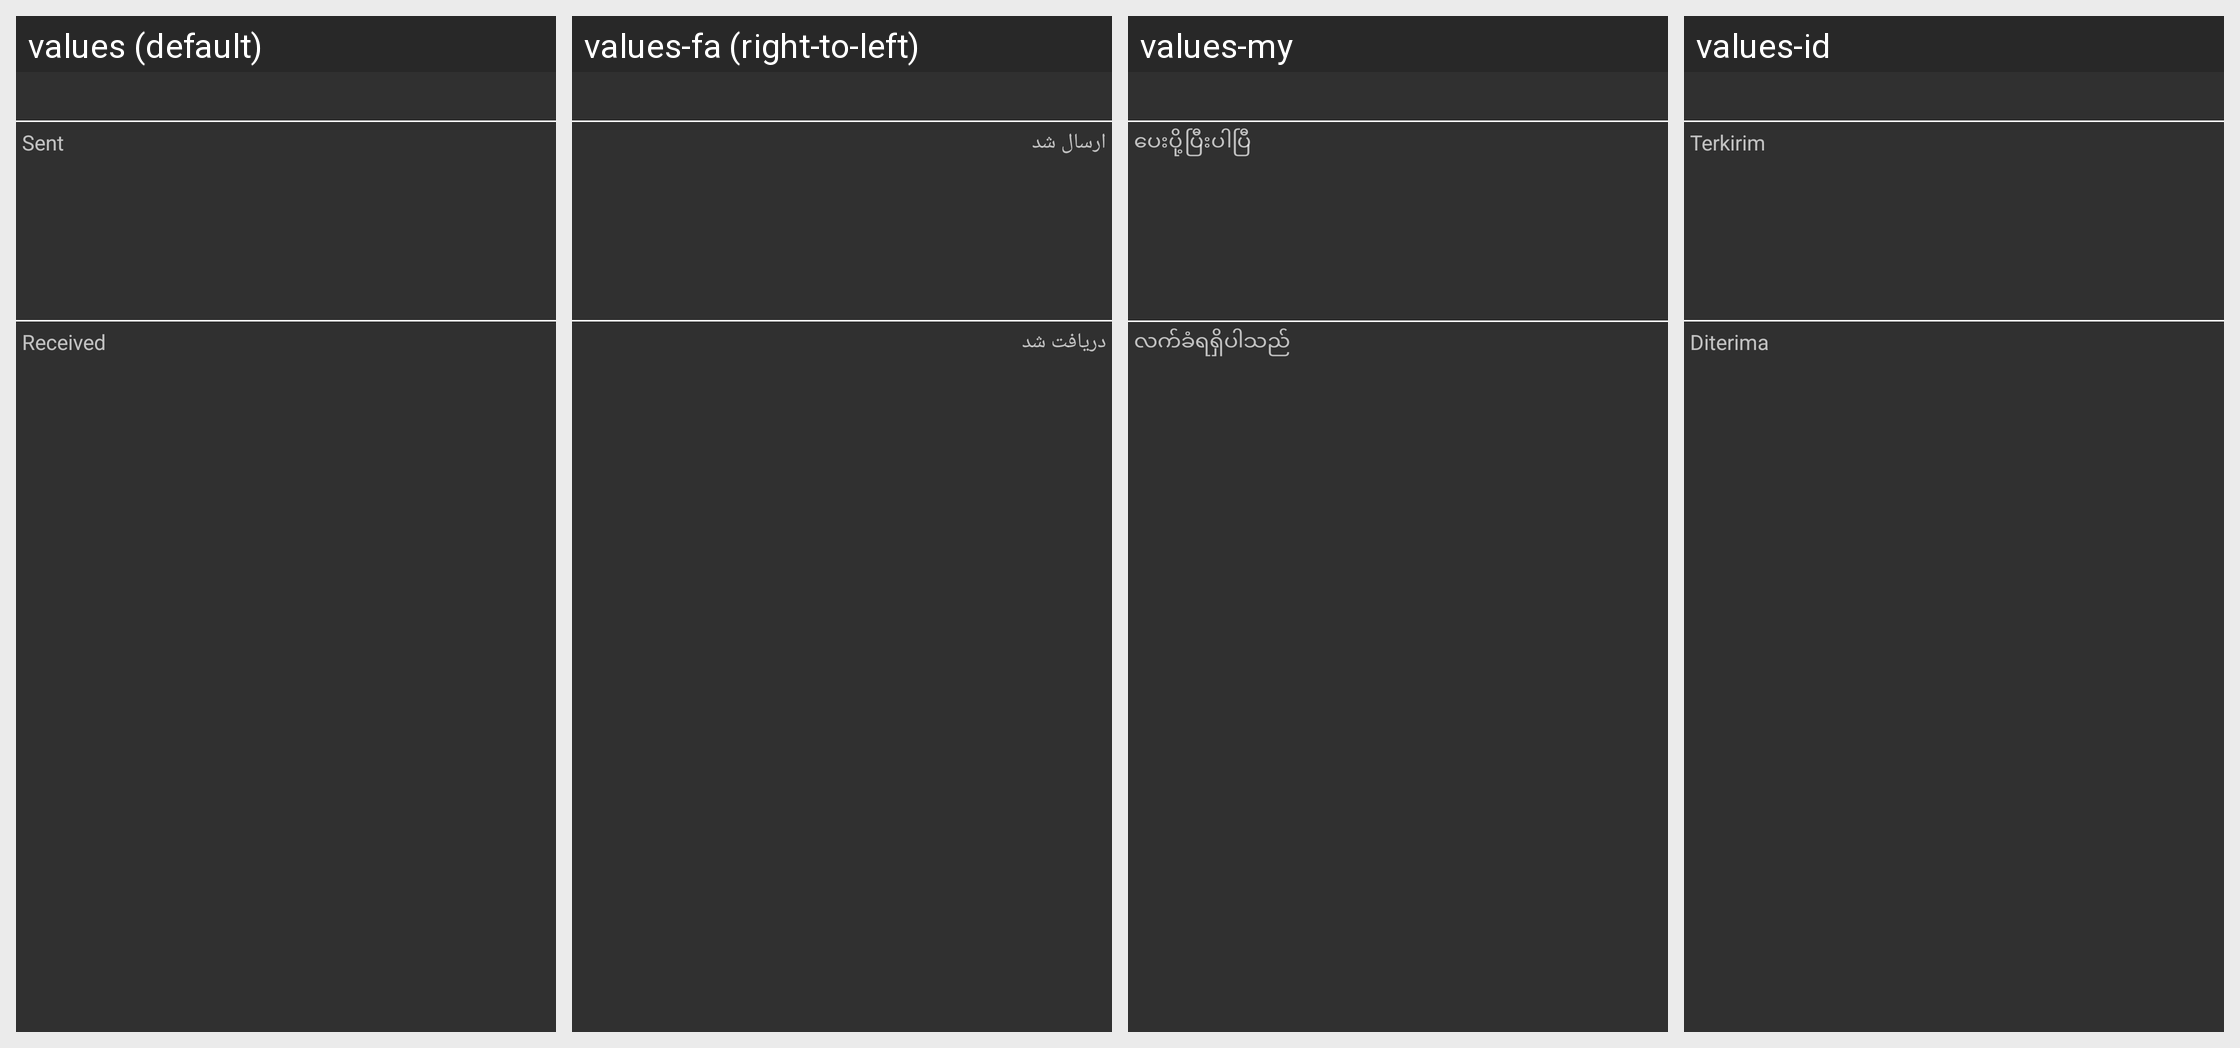

For this localized Android screen grid, give each drawn string resource with its value in every locale shown.
Android screen res/layout/statistics_tab_layout.xml rendered under 4 locales, left to right: values (default), values-fa (right-to-left), values-my, values-id. Device: Nexus 5 (rendered at 1080×1920; each locale shown at half size, 540×960, under a caption strip naming it); theme Theme.Psiphon.
Other locales in the repository, not shown: values-am, values-ar, values-az, values-be, values-bn, values-bo, values-de, values-el, values-es, values-fa-rAF, values-fi, values-fr, values-ha, values-hi, values-hr, values-in, values-it, values-kk, values-km, values-kn, values-ko, values-ky, values-ml, values-mr, values-ms, values-nb, values-nl, values-om, values-pt, values-pt-rBR, values-ru, values-sn, values-sw, values-tg, values-th, values-ti, values-tk, values-tr, values-uk, values-ur, values-uz, values-vi, values-zh, values-zh-rTW.
Strings drawn on this screen, with the default value and each locale's value (text and hints the layout hard-codes, and strings that could not be matched under every locale, appear in the picture but are not listed):

label_sent
  values: Sent
  values-fa: ارسال شد
  values-my: ပေးပို့ပြီးပါပြီ
  values-id: Terkirim

label_received
  values: Received
  values-fa: دریافت شد
  values-my: လက်ခံရရှိပါသည်
  values-id: Diterima
